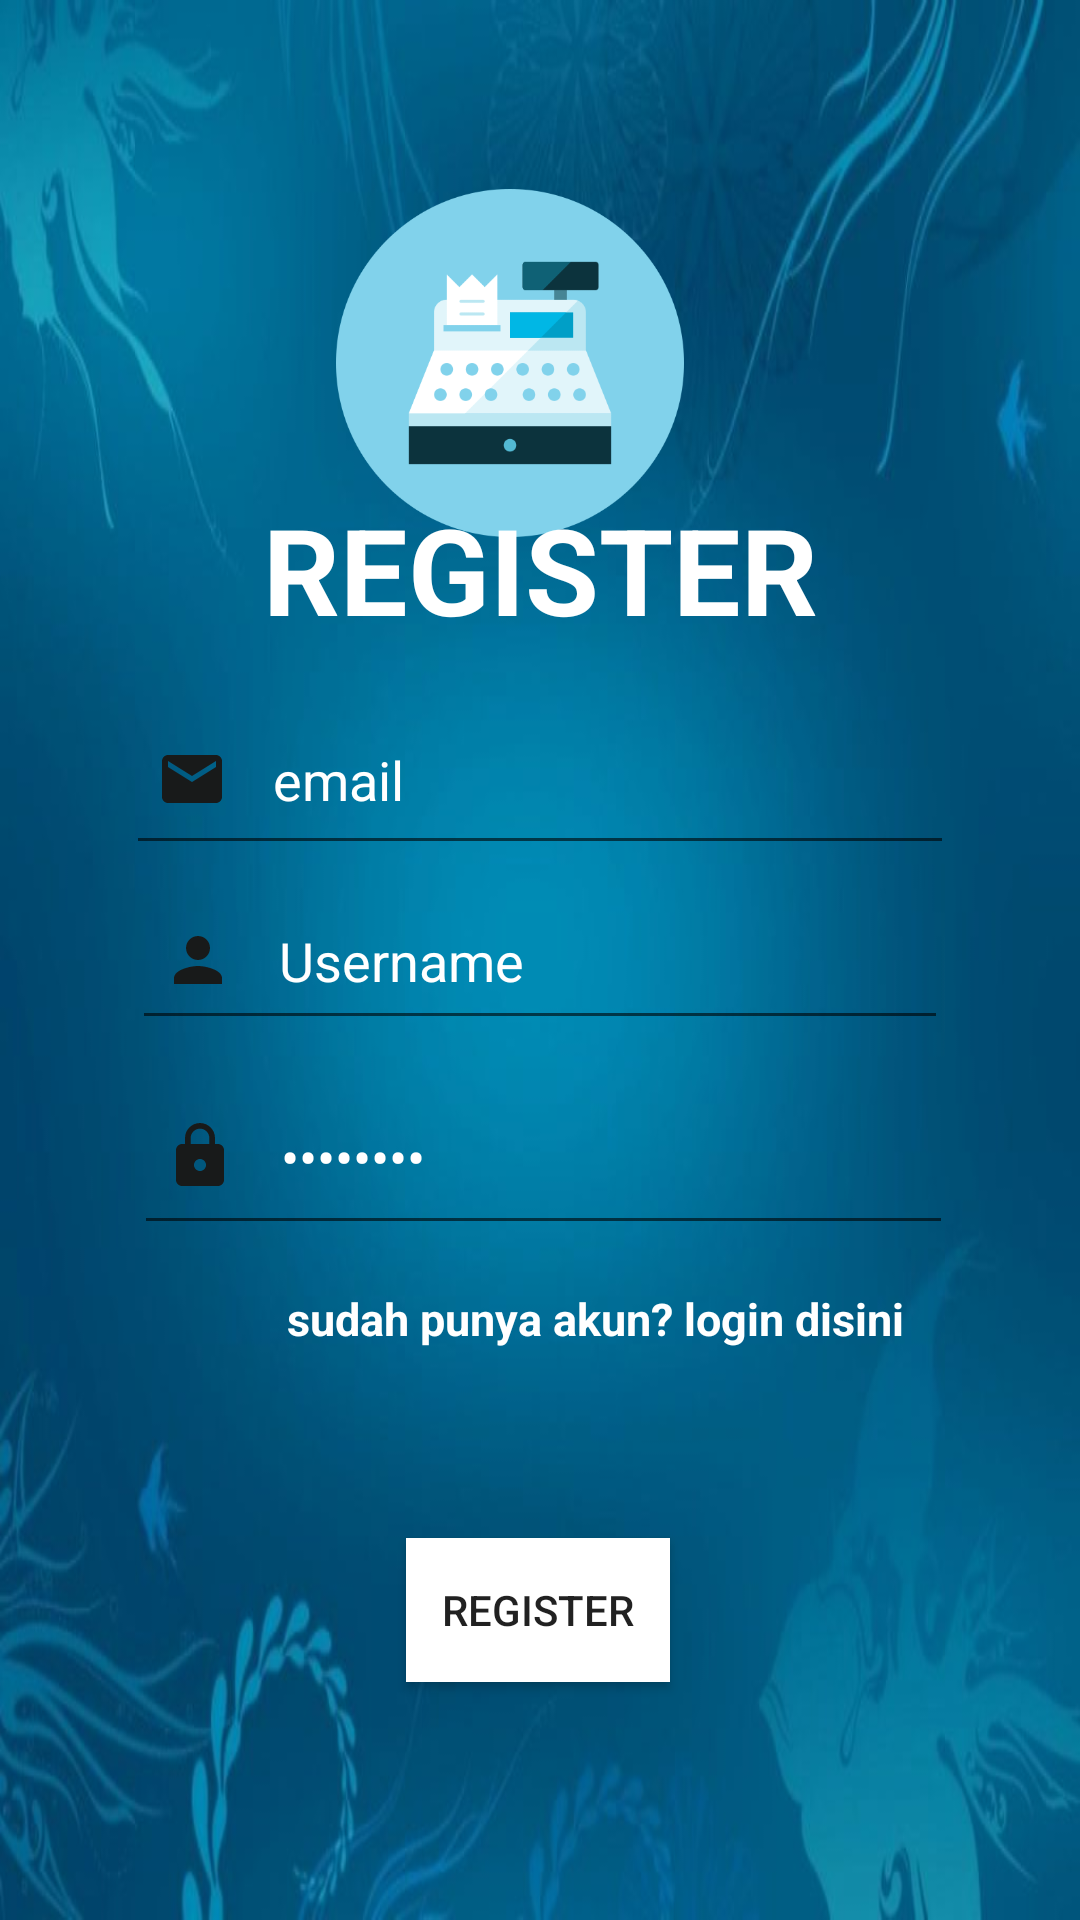

Produce the Android XML layout that renders to this screen, including the resource entries it uses.
<!-- AndroidManifest.xml: application theme Theme.TugasMCLeo -->
<!-- res/layout/activity_register.xml -->
<?xml version="1.0" encoding="utf-8"?>
<android.support.constraint.ConstraintLayout
    xmlns:android="http://schemas.android.com/apk/res/android"
    xmlns:app="http://schemas.android.com/apk/res-auto"
    xmlns:tools="http://schemas.android.com/tools"
    android:layout_width="match_parent"
    android:layout_height="match_parent"
    android:background="@drawable/img_5">


    <ImageView
        android:id="@+id/my_image"
        android:layout_width="362dp"
        android:layout_height="216dp"
        android:layout_alignParentStart="true"
        android:layout_alignParentTop="true"
        android:layout_alignParentEnd="true"
        android:layout_alignParentBottom="true"
        android:layout_marginHorizontal="29dp"
        android:padding="50dp"
        android:src="@drawable/img_2"
        app:layout_constraintBottom_toBottomOf="parent"
        app:layout_constraintEnd_toEndOf="parent"
        app:layout_constraintHorizontal_bias="0.673"
        app:layout_constraintStart_toStartOf="parent"
        app:layout_constraintTop_toTopOf="parent"
        app:layout_constraintVertical_bias="0.031" />

    <TextView
        android:id="@+id/textView"
        android:layout_width="wrap_content"
        android:layout_height="wrap_content"
        android:text="REGISTER"
        android:textColor="@color/white"
        android:textSize="40dp"
        android:textStyle="bold"
        app:layout_constraintBottom_toBottomOf="parent"
        app:layout_constraintEnd_toEndOf="parent"
        app:layout_constraintStart_toStartOf="parent"
        app:layout_constraintTop_toTopOf="parent"
        app:layout_constraintVertical_bias="0.278" />

    <EditText
        android:id="@+id/editTextNumber"
        android:layout_width="272dp"
        android:layout_height="53dp"
        android:drawableStart="@drawable/baseline_person_24"
        android:drawablePadding="15sp"
        android:ems="10"
        android:inputType="number"
        android:padding="10dp"
        android:text="Username"
        android:textColor="@color/white"
        app:layout_constraintBottom_toBottomOf="parent"
        app:layout_constraintEnd_toEndOf="parent"
        app:layout_constraintStart_toStartOf="parent"
        app:layout_constraintTop_toTopOf="parent" />

    <EditText
        android:id="@+id/editTextTextPassword"
        android:layout_width="273dp"
        android:layout_height="59dp"
        android:drawableStart="@drawable/baseline_lock_24"
        android:drawablePadding="15sp"
        android:ems="10"
        android:inputType="textPassword"
        android:padding="10dp"
        android:text="Password"
        android:textColor="@color/white"
        app:layout_constraintBottom_toBottomOf="parent"
        app:layout_constraintEnd_toEndOf="parent"
        app:layout_constraintHorizontal_bias="0.514"
        app:layout_constraintStart_toStartOf="parent"
        app:layout_constraintTop_toTopOf="parent"
        app:layout_constraintVertical_bias="0.613" />

    <TextView
        android:id="@+id/textView2"
        android:layout_width="236dp"
        android:layout_height="32dp"
        android:layout_alignParentStart="true"
        android:layout_alignParentTop="true"
        android:layout_alignParentEnd="true"
        android:layout_alignParentBottom="true"
        android:text="sudah punya akun? login disini"
        android:textColor="@color/white"
        android:textSize="15dp"
        android:textStyle="bold"
        app:layout_constraintBottom_toBottomOf="parent"
        app:layout_constraintEnd_toEndOf="parent"
        app:layout_constraintHorizontal_bias="0.771"
        app:layout_constraintStart_toStartOf="parent"
        app:layout_constraintTop_toTopOf="parent"
        app:layout_constraintVertical_bias="0.706"
        tools:ignore="TextSizeCheck" />

    <Button
        android:id="@+id/button"
        android:layout_width="wrap_content"
        android:layout_height="wrap_content"
        android:text="Register"
        android:background="@color/white"
        app:layout_constraintBottom_toBottomOf="parent"
        app:layout_constraintEnd_toEndOf="parent"
        app:layout_constraintHorizontal_bias="0.498"
        app:layout_constraintStart_toStartOf="parent"
        app:layout_constraintTop_toTopOf="parent"
        app:layout_constraintVertical_bias="0.866" />

    <EditText
        android:id="@+id/editTextTextEmailAddress"
        android:layout_width="276dp"
        android:layout_height="57dp"
        android:drawableStart="@drawable/baseline_email_24"
        android:drawablePadding="15sp"
        android:ems="10"
        android:inputType="textEmailAddress"
        android:padding="10dp"
        android:text="email"
        android:textColor="@color/white"
        app:layout_constraintBottom_toBottomOf="parent"
        app:layout_constraintEnd_toEndOf="parent"
        app:layout_constraintStart_toStartOf="parent"
        app:layout_constraintTop_toTopOf="parent"
        app:layout_constraintVertical_bias="0.397" />

</android.support.constraint.ConstraintLayout>
<!-- resources referenced by this layout -->
<resources>
  <!-- drawable baseline_email_24 (drawable) -->
  <vector android:height="24dp" android:tint="#181A1A"
      android:viewportHeight="24" android:viewportWidth="24"
      android:width="24dp" xmlns:android="http://schemas.android.com/apk/res/android">
      <path android:fillColor="@android:color/white" android:pathData="M20,4L4,4c-1.1,0 -1.99,0.9 -1.99,2L2,18c0,1.1 0.9,2 2,2h16c1.1,0 2,-0.9 2,-2L22,6c0,-1.1 -0.9,-2 -2,-2zM20,8l-8,5 -8,-5L4,6l8,5 8,-5v2z"/>
  </vector>
  <!-- drawable baseline_lock_24 (drawable) -->
  <vector android:height="24dp" android:tint="#181A1A"
      android:viewportHeight="24" android:viewportWidth="24"
      android:width="24dp" xmlns:android="http://schemas.android.com/apk/res/android">
      <path android:fillColor="@android:color/white" android:pathData="M18,8h-1L17,6c0,-2.76 -2.24,-5 -5,-5S7,3.24 7,6v2L6,8c-1.1,0 -2,0.9 -2,2v10c0,1.1 0.9,2 2,2h12c1.1,0 2,-0.9 2,-2L20,10c0,-1.1 -0.9,-2 -2,-2zM12,17c-1.1,0 -2,-0.9 -2,-2s0.9,-2 2,-2 2,0.9 2,2 -0.9,2 -2,2zM15.1,8L8.9,8L8.9,6c0,-1.71 1.39,-3.1 3.1,-3.1 1.71,0 3.1,1.39 3.1,3.1v2z"/>
  </vector>
  <!-- drawable baseline_person_24 (drawable) -->
  <vector android:height="24dp" android:tint="#181A1A"
      android:viewportHeight="24" android:viewportWidth="24"
      android:width="24dp" xmlns:android="http://schemas.android.com/apk/res/android">
      <path android:fillColor="@android:color/white" android:pathData="M12,12c2.21,0 4,-1.79 4,-4s-1.79,-4 -4,-4 -4,1.79 -4,4 1.79,4 4,4zM12,14c-2.67,0 -8,1.34 -8,4v2h16v-2c0,-2.66 -5.33,-4 -8,-4z"/>
  </vector>
  <!-- drawable img_2: png bitmap (drawable, 18598 bytes) -->
  <!-- drawable img_5: png bitmap (drawable, 341773 bytes) -->
  <style name="Theme.TugasMCLeo" parent="Theme.AppCompat.Light.DarkActionBar">
          
          <item name="colorPrimary">@color/purple_500</item>
          <item name="colorPrimaryDark">@color/purple_700</item>
          <item name="colorAccent">@color/teal_200</item>
          
      </style>
  <!-- not gathered from this repository: default colours our renderer supplied (Android Studio template values) -->
  <color name="purple_500">#FF6200EE</color>
  <color name="purple_700">#FF3700B3</color>
  <color name="teal_200">#FF03DAC5</color>
  <color name="white">#FFFFFFFF</color>
</resources>
